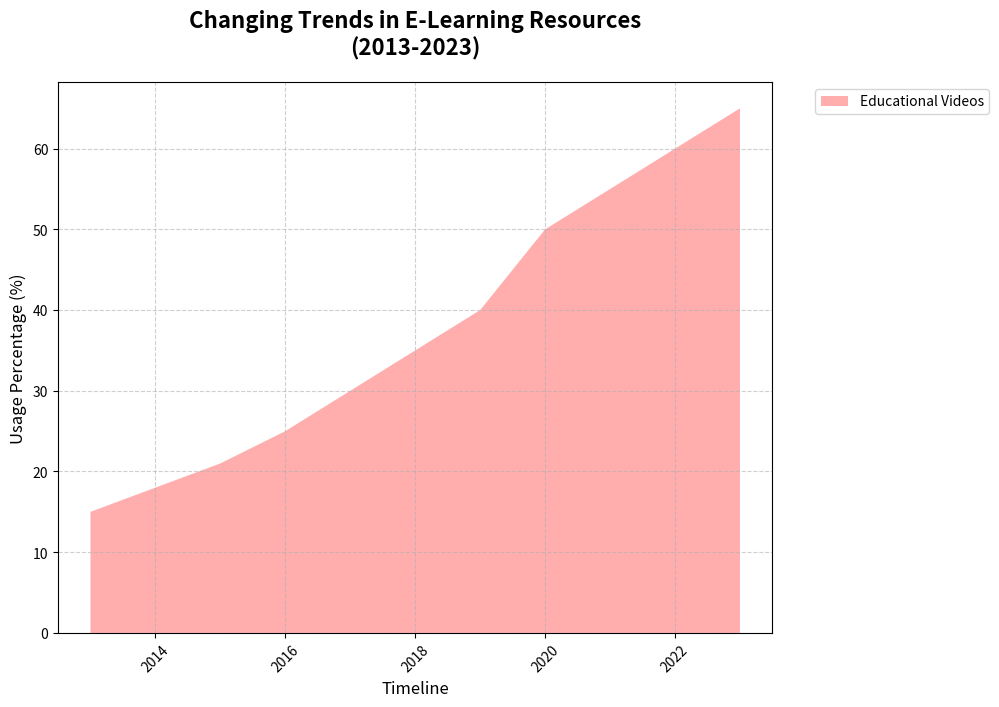

This figure's Python source:
import matplotlib.pyplot as plt
import numpy as np

years = np.arange(2013, 2024)
video_lectures = np.array([15, 18, 21, 25, 30, 35, 40, 50, 55, 60, 65])
usage_stack = np.row_stack((video_lectures,))

fig, ax = plt.subplots(figsize=(12, 7))
ax.stackplot(years, usage_stack, labels=['Educational Videos'],
             colors=['#FF9999'], alpha=0.8)

ax.set_title('Changing Trends in E-Learning Resources\n(2013-2023)', fontsize=16, fontweight='bold', pad=20)
ax.set_xlabel('Timeline', fontsize=12)
ax.set_ylabel('Usage Percentage (%)', fontsize=12)

ax.legend(loc='upper left', fontsize=10, bbox_to_anchor=(1.05, 1))
ax.grid(True, linestyle='--', alpha=0.6)
plt.tight_layout(rect=[0, 0, 0.85, 1])
plt.xticks(rotation=45)
plt.show()
